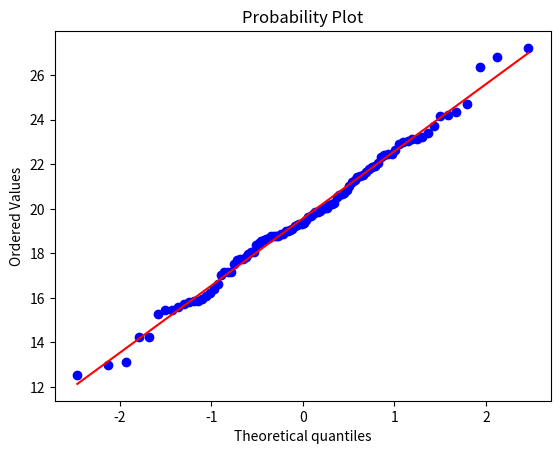

Recreate this plot in Python.
# implement a probability plot using numpy and matplotlib
import numpy as np
import pylab
import scipy.stats as stats
from matplotlib import pyplot as plt

n1= np.random.normal(loc=0,scale=1,size=1000)
np.percentile(n1,100)

n1=np.random.normal(loc=20,scale=3,size=100)
stats.probplot(n1,dist="norm",plot=pylab)

plt.show()